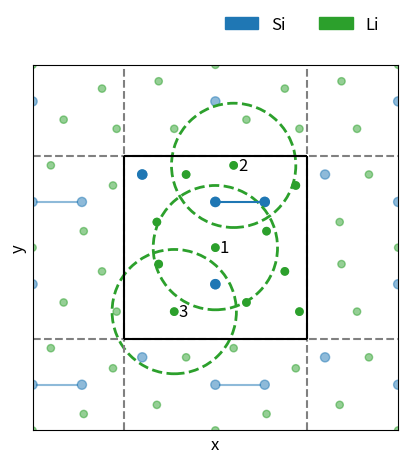

Write Python code to recreate this figure.
#!/usr/bin/env python
# -*- coding: utf-8 -*-

# Copyright (c) 2024, Francisco Fernandez
# License: CC BY-SA 4.0
#   https://github.com/fernandezfran/thesis/blob/main/LICENSE
import itertools as it

import matplotlib.pyplot as plt

plt.rcParams.update({"font.size": 12})

pbc = list(it.product((-10, 0, 10), repeat=2))

rsi = 0.25
si_centros = [(0, 2.5), (2.7, 2.5), (0, -2), (-4, 4)]

silicons = (
    [plt.Circle(si_centros[0], rsi, color="tab:blue", label="Si")]
    + [plt.Circle(center, rsi, color="tab:blue") for center in si_centros[1:]]
    + [
        plt.Circle(
            (center[0] + img[0], center[1] + img[1]),
            radius=rsi,
            color="tab:blue",
            alpha=0.5,
        )
        for center, img in it.product(si_centros, pbc)
    ]
)

rli = 0.2
li_centros = [
    (0, 0),
    (1.0, 4.5),
    (-2.25, -3.5),
    (-3.2, 1.4),
    (3.8, -1.3),
    (4.4, 3.4),
    (-1.6, 4.0),
    (-3.1, -0.9),
    (1.7, -3),
    (4.6, -3.5),
    (2.8, 0.9),
]
litios = (
    [plt.Circle((li_centros[0]), rli, color="tab:green", label="Li")]
    + [plt.Circle(center, rli, color="tab:green") for center in li_centros[1:]]
    + [
        plt.Circle(
            (center[0] + img[0], center[1] + img[1]),
            radius=rli,
            color="tab:green",
            alpha=0.5,
        )
        for center, img in it.product(li_centros, pbc)
    ]
)

rcuts = [
    plt.Circle(
        center, 3.4, color="tab:green", linestyle="dashed", linewidth=2, fill=False
    )
    for center in li_centros
]

fig, ax = plt.subplots()

ax.text(0.25, -0.25, "1")
ax.text(1.25, 4.25, "2")
ax.text(-2, -3.75, "3")

ax.vlines([-5, 5], [-10, -10], [10, 10], linestyle="dashed", colors="gray")
ax.hlines([-5, 5], [-10, -10], [10, 10], linestyle="dashed", colors="gray")

ax.vlines([-5, 5], [-5, -5], [5, 5], colors="k")
ax.hlines([-5, 5], [-5, -5], [5, 5], colors="k")


for circ in silicons + litios + rcuts[:3]:
    ax.add_patch(circ)

ax.plot([0, 2.7], [2.5, 2.5], color="tab:blue")

ax.plot([-10 + rsi, -7.3 - rsi], [2.5, 2.5], color="tab:blue", alpha=0.5)
ax.plot([rsi, 2.7 - rsi], [-7.5, -7.5], color="tab:blue", alpha=0.5)
ax.plot([-10 + rsi, -7.3 - rsi], [-7.5, -7.5], color="tab:blue", alpha=0.5)

ax.set_xlim((-10, 10))
ax.set_ylim((-10, 10))
ax.set_aspect("equal", adjustable="box")

ax.set_xticks([])
ax.set_yticks([])

ax.set_xlabel("x")
ax.set_ylabel("y")

ax.legend(ncol=2, bbox_to_anchor=(0.737, 1.11), edgecolor="1.0")

fig.tight_layout()
fig.savefig("viz.png", dpi=600)
